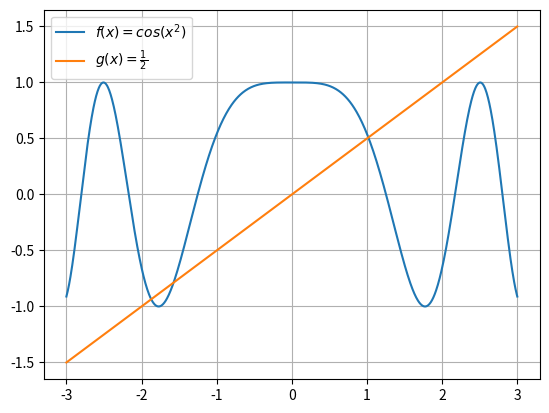
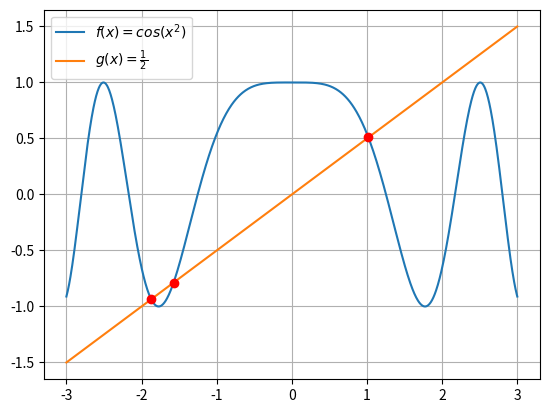

Source code (Python) for these figures, in order:
import matplotlib.pyplot as plt
import numpy as np


def f(x):
    return np.cos(x**2)

def g(x):
    return 1/2 * x


x = np.linspace(-3, 3, 1000)

fig, ax = plt.subplots()
ax.plot(x, f(x), label=r'$f(x) = cos(x^2)$')
ax.plot(x, g(x), label=r'$g(x) = \frac{1}{2}$')
ax.legend()
ax.grid()
plt.show()


from scipy.optimize import root_scalar

x0 = [-2, -1.5, 1]  # initial guesses for the roots
roots = []
for x0i in x0:
    sol = root_scalar(lambda x: f(x) - g(x), x0=x0i)
    if sol.converged:
        roots.append(sol.root)

print("Roots found at:")
for root in roots:
    print(f'x = {root:.4f}, f(x) = {f(root):.4f}, g(x) = {g(root):.4f}')

fig, ax = plt.subplots()
ax.plot(x, f(x), label=r'$f(x) = cos(x^2)$')
ax.plot(x, g(x), label=r'$g(x) = \frac{1}{2}$')
for root in roots:
    ax.plot(root, f(root), 'ro')  # mark the roots
ax.legend()
ax.grid()
plt.show()

